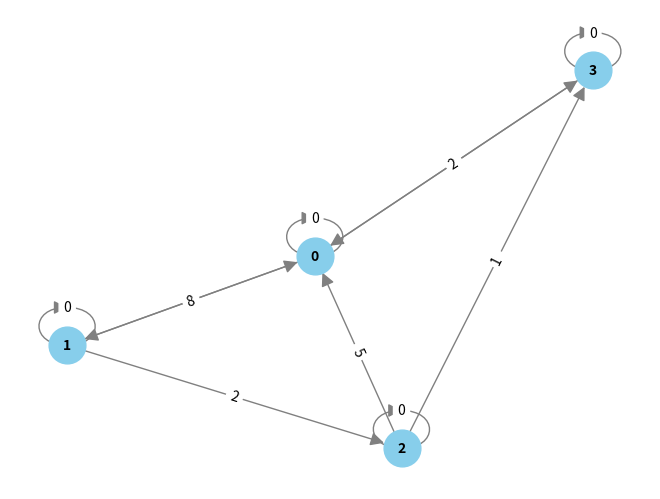

Reproduce this figure in Python.
import numpy as np
import networkx as nx
import matplotlib.pyplot as plt

def floyd_warshall(graph):
    n = len(graph)
    
    # Initialize the distance matrix with the graph's adjacency matrix
    dist = np.array(graph)
    
    # Apply the Floyd-Warshall algorithm
    for k in range(n):
        for i in range(n):
            for j in range(n):
                if dist[i, k] + dist[k, j] < dist[i, j]:
                    dist[i, j] = dist[i, k] + dist[k, j]
    
    return dist

# Example usage:
# Define the graph as an adjacency matrix
# Use np.inf for unreachable or infinite distances
graph = [
    [0, 3, np.inf, 7],
    [8, 0, 2, np.inf],
    [5, np.inf, 0, 1],
    [2, np.inf, np.inf, 0]
]

# Call the Floyd-Warshall function
shortest_paths = floyd_warshall(graph)

# Display the result
print("Shortest Paths:")
print(shortest_paths)

# Create a directed graph using NetworkX
G = nx.DiGraph()
for i in range(len(graph)):
    for j in range(len(graph[i])):
        if graph[i][j] != np.inf:
            G.add_edge(i, j, weight=graph[i][j])

# Visualize the graph
pos = nx.spring_layout(G)
nx.draw(G, pos, with_labels=True, node_size=700, node_color="skyblue", font_size=10, font_color="black", font_weight="bold", edge_color="gray", arrowsize=20)
labels = nx.get_edge_attributes(G, 'weight')
nx.draw_networkx_edge_labels(G, pos, edge_labels=labels)
plt.show()
